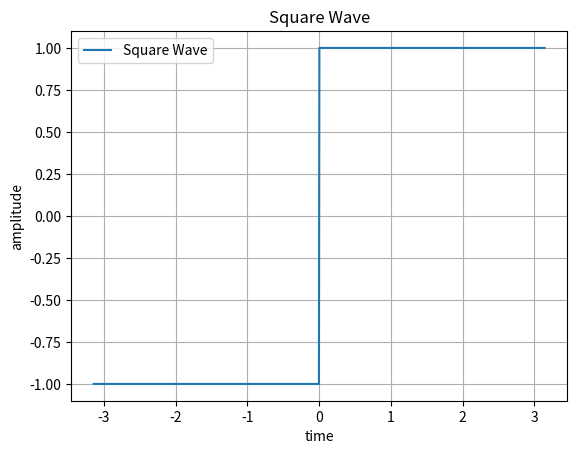

Source code (Python):
import numpy as np
import matplotlib.pyplot as plt
from scipy.signal import square

t = np.linspace(-np.pi,np.pi,1000)

x = square(np.sin(t))

plt.figure()
plt.plot(t,x,label="Square Wave")
plt.title("Square Wave")
plt.legend()
plt.xlabel("time")
plt.ylabel("amplitude")
plt.grid()
plt.show()
